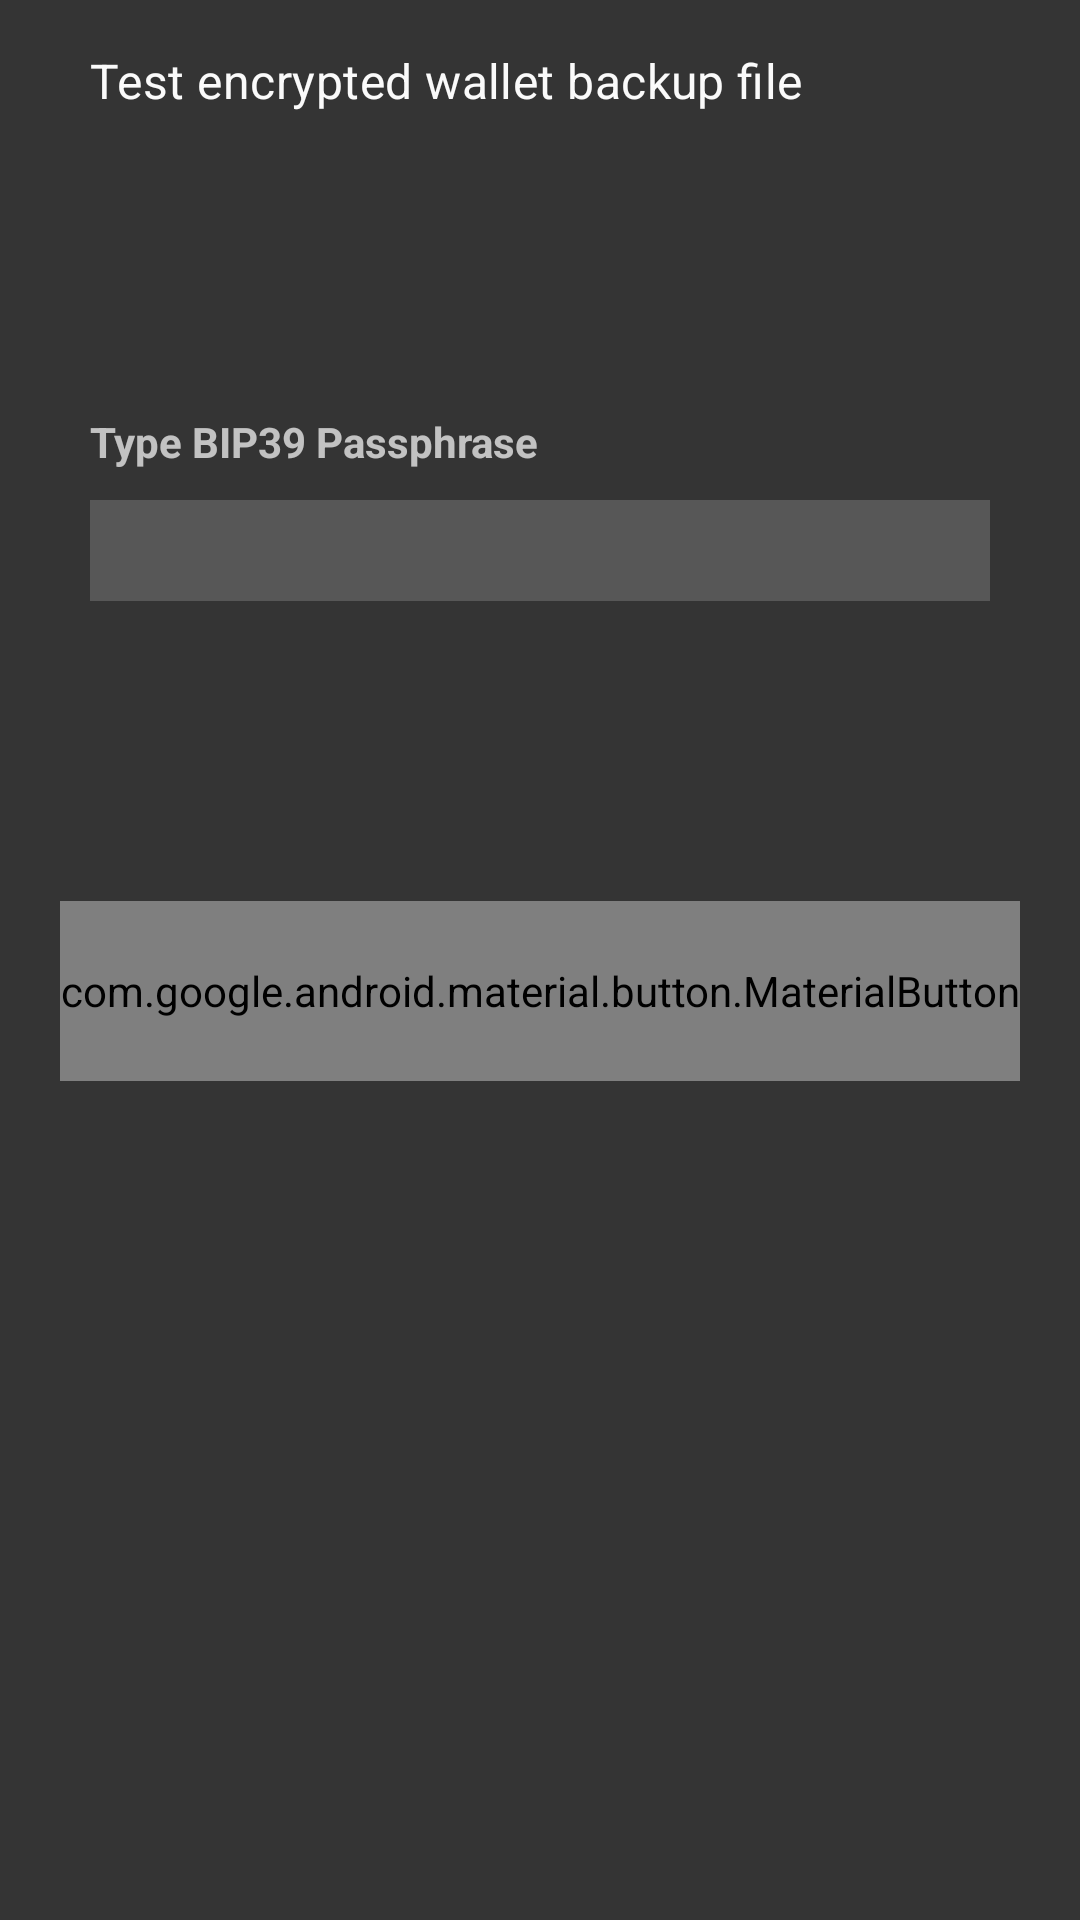

Android layout source for this screen:
<!-- AndroidManifest.xml: application theme SamouraiAppTheme -->
<!-- res/layout/fragment_test_backup_bottomsheet.xml -->
<?xml version="1.0" encoding="utf-8"?>
<FrameLayout
    xmlns:android="http://schemas.android.com/apk/res/android"
    xmlns:app="http://schemas.android.com/apk/res-auto"
    xmlns:tools="http://schemas.android.com/tools"
    android:layout_width="match_parent"
    android:layout_height="match_parent"
    tools:context=".util.QRBottomSheetDialog">

    <androidx.constraintlayout.widget.ConstraintLayout
        android:layout_width="match_parent"
        android:layout_height="match_parent"
        tools:context=".util.QRBottomSheetDialog"
        android:layout_marginBottom="50dp">

        <TextView
            android:id="@+id/titleBottomsheet"
            style="@style/TextAppearance.MaterialComponents.Subtitle1"
            android:layout_width="wrap_content"
            android:layout_height="wrap_content"
            android:layout_marginStart="30dp"
            android:layout_marginTop="16dp"
            android:text="@string/test_wallet_file"
            android:textSize="16sp"
            android:textColor="@color/white"
            app:layout_constraintHorizontal_bias="0.0"
            app:layout_constraintStart_toStartOf="parent"
            app:layout_constraintTop_toTopOf="parent" />


        <TextView
            android:id="@+id/noteText"
            android:layout_width="wrap_content"
            android:layout_height="wrap_content"
            app:layout_constraintStart_toStartOf="@id/titleBottomsheet"
            app:layout_constraintTop_toBottomOf="@+id/titleBottomsheet"
            android:layout_marginTop="100dp"
            android:textStyle="bold"
            android:text="@string/type_bip_passphrase"
            />

        <EditText
            android:layout_width="match_parent"
            android:layout_height="wrap_content"
            android:id="@+id/passphrase_text"
            app:layout_constraintStart_toStartOf="@+id/noteText"
            app:layout_constraintTop_toBottomOf="@+id/noteText"
            android:layout_gravity="center_horizontal"
            android:textColorHint="@color/primary_light"
            android:textColor="@color/primary_light"
            android:inputType="textPassword"
            android:layout_marginTop="10dp"
            android:layout_marginStart="30dp"
            android:layout_marginEnd="30dp"
            android:textSize="25sp"
            android:background="@color/gray_ui_2"
            />

        <com.google.android.material.button.MaterialButton
            android:id="@+id/test_button"
            android:layout_width="0dp"
            android:layout_height="60dp"
            android:text="Test"
            android:textAllCaps="false"
            android:textColor="@color/off_black"
            app:backgroundTint="@color/warning_yellow"
            app:cornerRadius="12dp"
            android:layout_marginTop="100dp"
            app:layout_constraintHorizontal_bias="0.0"
            app:layout_constraintTop_toBottomOf="@+id/passphrase_text"
            android:layout_marginEnd="20dp"
            android:layout_marginStart="20dp"
            app:layout_constraintEnd_toEndOf="parent"
            app:layout_constraintStart_toStartOf="parent"/>

    </androidx.constraintlayout.widget.ConstraintLayout>

</FrameLayout>
<!-- resources referenced by this layout -->
<resources>
  <color name="gray_ui_2">#575757</color>
  <color name="off_black">#181818</color>
  <color name="primary_light">#FFCFD8DC</color>
  <color name="warning_yellow">#B6B260</color>
  <color name="white">#FAFAFA</color>
  <string name="test_wallet_file">Test encrypted wallet backup file</string>
  <string name="type_bip_passphrase">Type BIP39 Passphrase</string>
  <style name="SamouraiAppTheme" parent="Theme.AppCompat.NoActionBar">
          <item name="android:windowContentTransitions">true</item>
          <item name="android:colorAccent">@color/grey_accent</item>
          <item name="colorAccent">@color/grey_accent</item>
          <item name="android:windowBackground">@color/windowDark</item>
          <item name="android:statusBarColor">@color/grey_accent</item>
          <item name="android:colorControlActivated">@color/blue</item>
          <item name="android:navigationBarColor">@color/windowDark</item>
          <item name="android:windowActionModeOverlay">true</item>
          <item name="windowActionModeOverlay">true</item>
          <item name="toolbarStyle">@style/actionBarMainAccount</item>
          <item name="android:actionModeBackground">@color/grey_accent</item>
          <item name="actionModeBackground">@color/grey_accent</item>
          <item name="android:toolbarStyle">@style/actionBarMainAccount</item>
      </style>
  <color name="grey_accent">#6e7689</color>
  <color name="windowDark">#343434</color>
  <item name="blue" type="color">#FF33B5E5</item>
  <style name="actionBarMainAccount" parent="Widget.AppCompat.Toolbar">
          <item name="android:background">@color/grey_accent</item>
      </style>
</resources>
